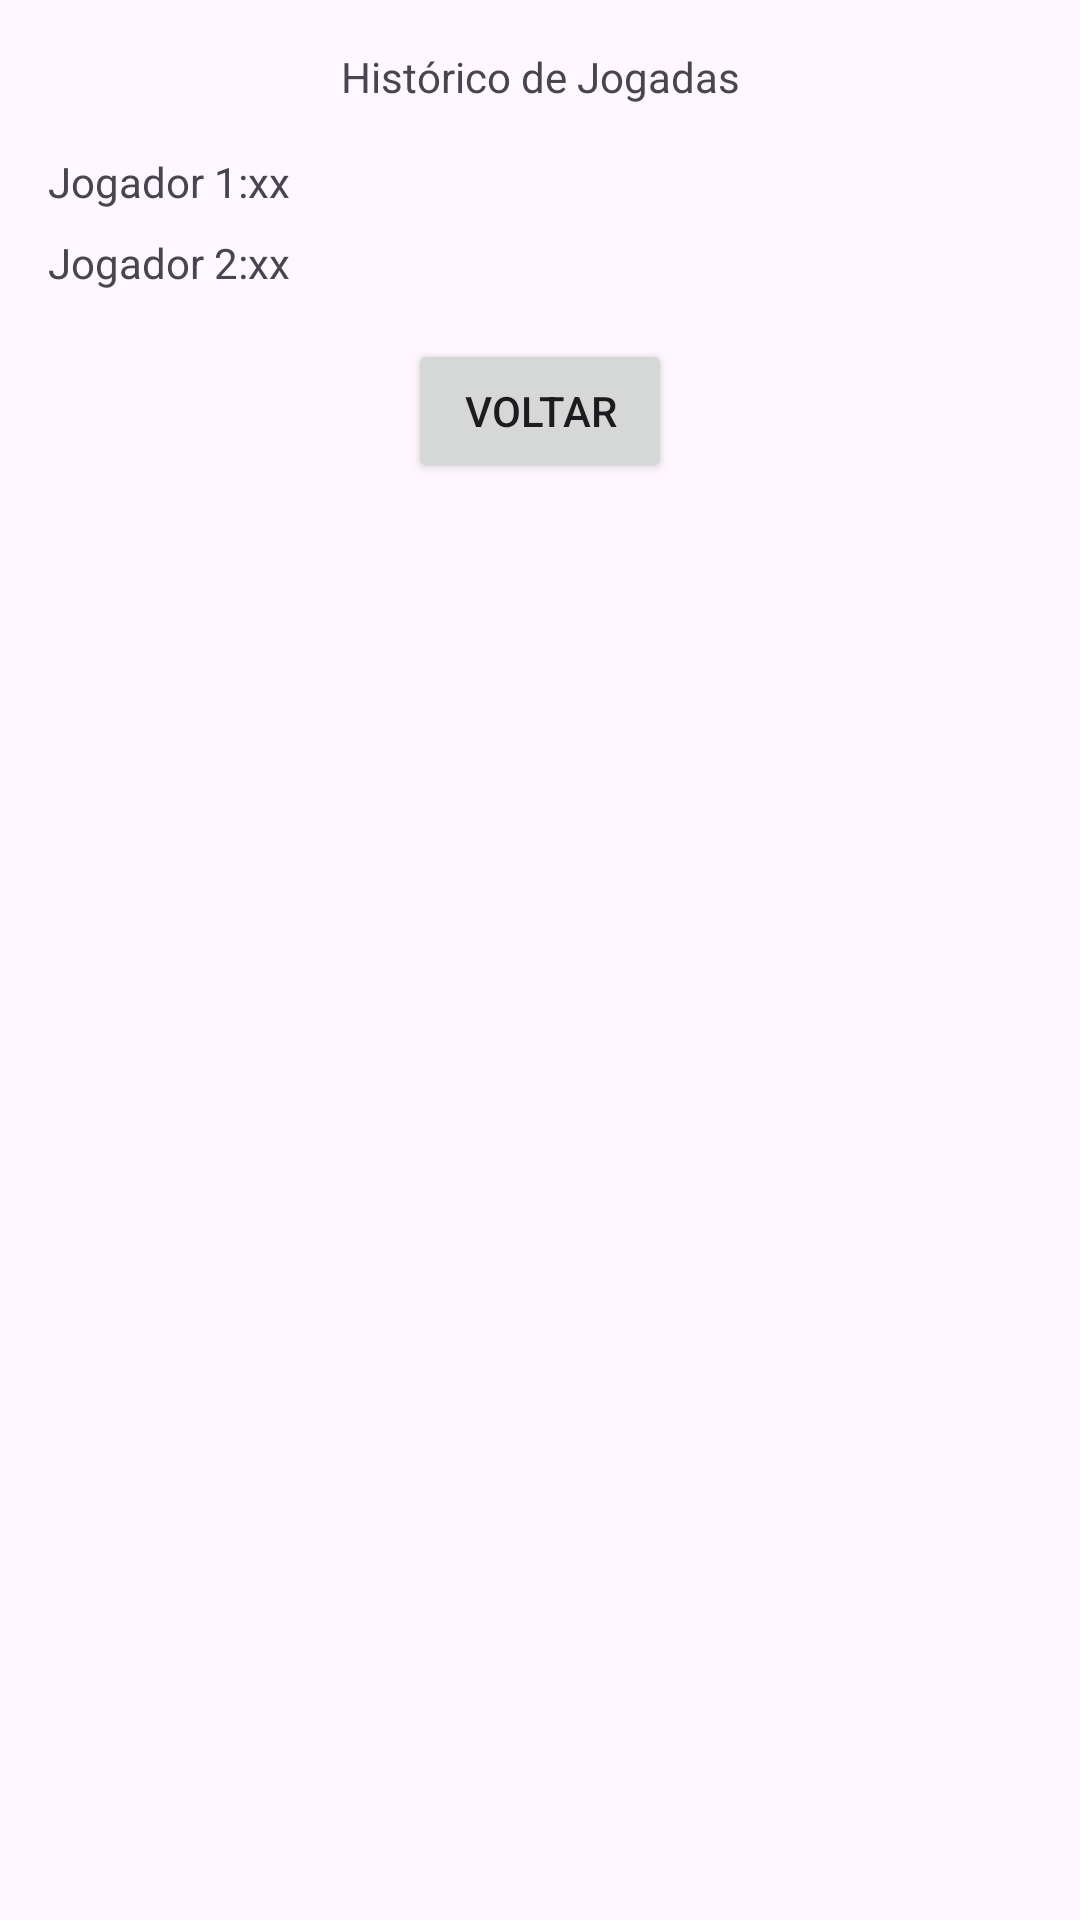

This screen was rendered from an Android layout file. Write that file and the resources it references.
<!-- AndroidManifest.xml: application theme Theme.Truker -->
<!-- res/layout/activity_historico.xml -->
<?xml version="1.0" encoding="utf-8"?>
<androidx.constraintlayout.widget.ConstraintLayout xmlns:android="http://schemas.android.com/apk/res/android"
    xmlns:app="http://schemas.android.com/apk/res-auto"
    xmlns:tools="http://schemas.android.com/tools"
    android:id="@+id/main"
    android:layout_width="match_parent"
    android:layout_height="match_parent"
    tools:context=".Historico">

    <TextView
        android:id="@+id/tvNomeJogador1"
        android:layout_width="wrap_content"
        android:layout_height="wrap_content"
        android:layout_marginStart="16dp"
        android:layout_marginTop="16dp"
        android:text="Jogador 1"
        app:layout_constraintStart_toStartOf="parent"
        app:layout_constraintTop_toBottomOf="@+id/textView5" />

    <TextView
        android:id="@+id/textView2"
        android:layout_width="wrap_content"
        android:layout_height="wrap_content"
        android:text=":"
        app:layout_constraintStart_toEndOf="@+id/tvNomeJogador1"
        app:layout_constraintTop_toTopOf="@+id/tvNomeJogador1" />

    <TextView
        android:id="@+id/tvVitoriasJogador1"
        android:layout_width="wrap_content"
        android:layout_height="wrap_content"
        android:text="xx"
        app:layout_constraintStart_toEndOf="@+id/textView2"
        app:layout_constraintTop_toTopOf="@+id/textView2" />

    <TextView
        android:id="@+id/textView5"
        android:layout_width="wrap_content"
        android:layout_height="wrap_content"
        android:layout_marginTop="16dp"
        android:text="Histórico de Jogadas"
        app:layout_constraintEnd_toEndOf="parent"
        app:layout_constraintStart_toStartOf="parent"
        app:layout_constraintTop_toTopOf="parent" />

    <TextView
        android:id="@+id/tvNomeJogador2"
        android:layout_width="wrap_content"
        android:layout_height="wrap_content"
        android:layout_marginTop="8dp"
        android:text="Jogador 2"
        app:layout_constraintStart_toStartOf="@+id/tvNomeJogador1"
        app:layout_constraintTop_toBottomOf="@+id/tvNomeJogador1" />

    <TextView
        android:id="@+id/textView7"
        android:layout_width="wrap_content"
        android:layout_height="wrap_content"
        android:text=":"
        app:layout_constraintStart_toEndOf="@+id/tvNomeJogador2"
        app:layout_constraintTop_toTopOf="@+id/tvNomeJogador2" />

    <TextView
        android:id="@+id/tvVitoriasJogador2"
        android:layout_width="wrap_content"
        android:layout_height="wrap_content"
        android:text="xx"
        app:layout_constraintStart_toEndOf="@+id/textView7"
        app:layout_constraintTop_toTopOf="@+id/textView7" />

    <Button
        android:id="@+id/btVoltar"
        android:layout_width="wrap_content"
        android:layout_height="wrap_content"
        android:layout_marginTop="16dp"
        android:text="Voltar"
        app:layout_constraintEnd_toEndOf="parent"
        app:layout_constraintStart_toStartOf="parent"
        app:layout_constraintTop_toBottomOf="@+id/tvNomeJogador2" />

</androidx.constraintlayout.widget.ConstraintLayout>
<!-- resources referenced by this layout -->
<resources>
  <style name="Theme.Truker" parent="Base.Theme.Truker" />
  <style name="Base.Theme.Truker" parent="Theme.Material3.DayNight.NoActionBar">
          
          
      </style>
</resources>
